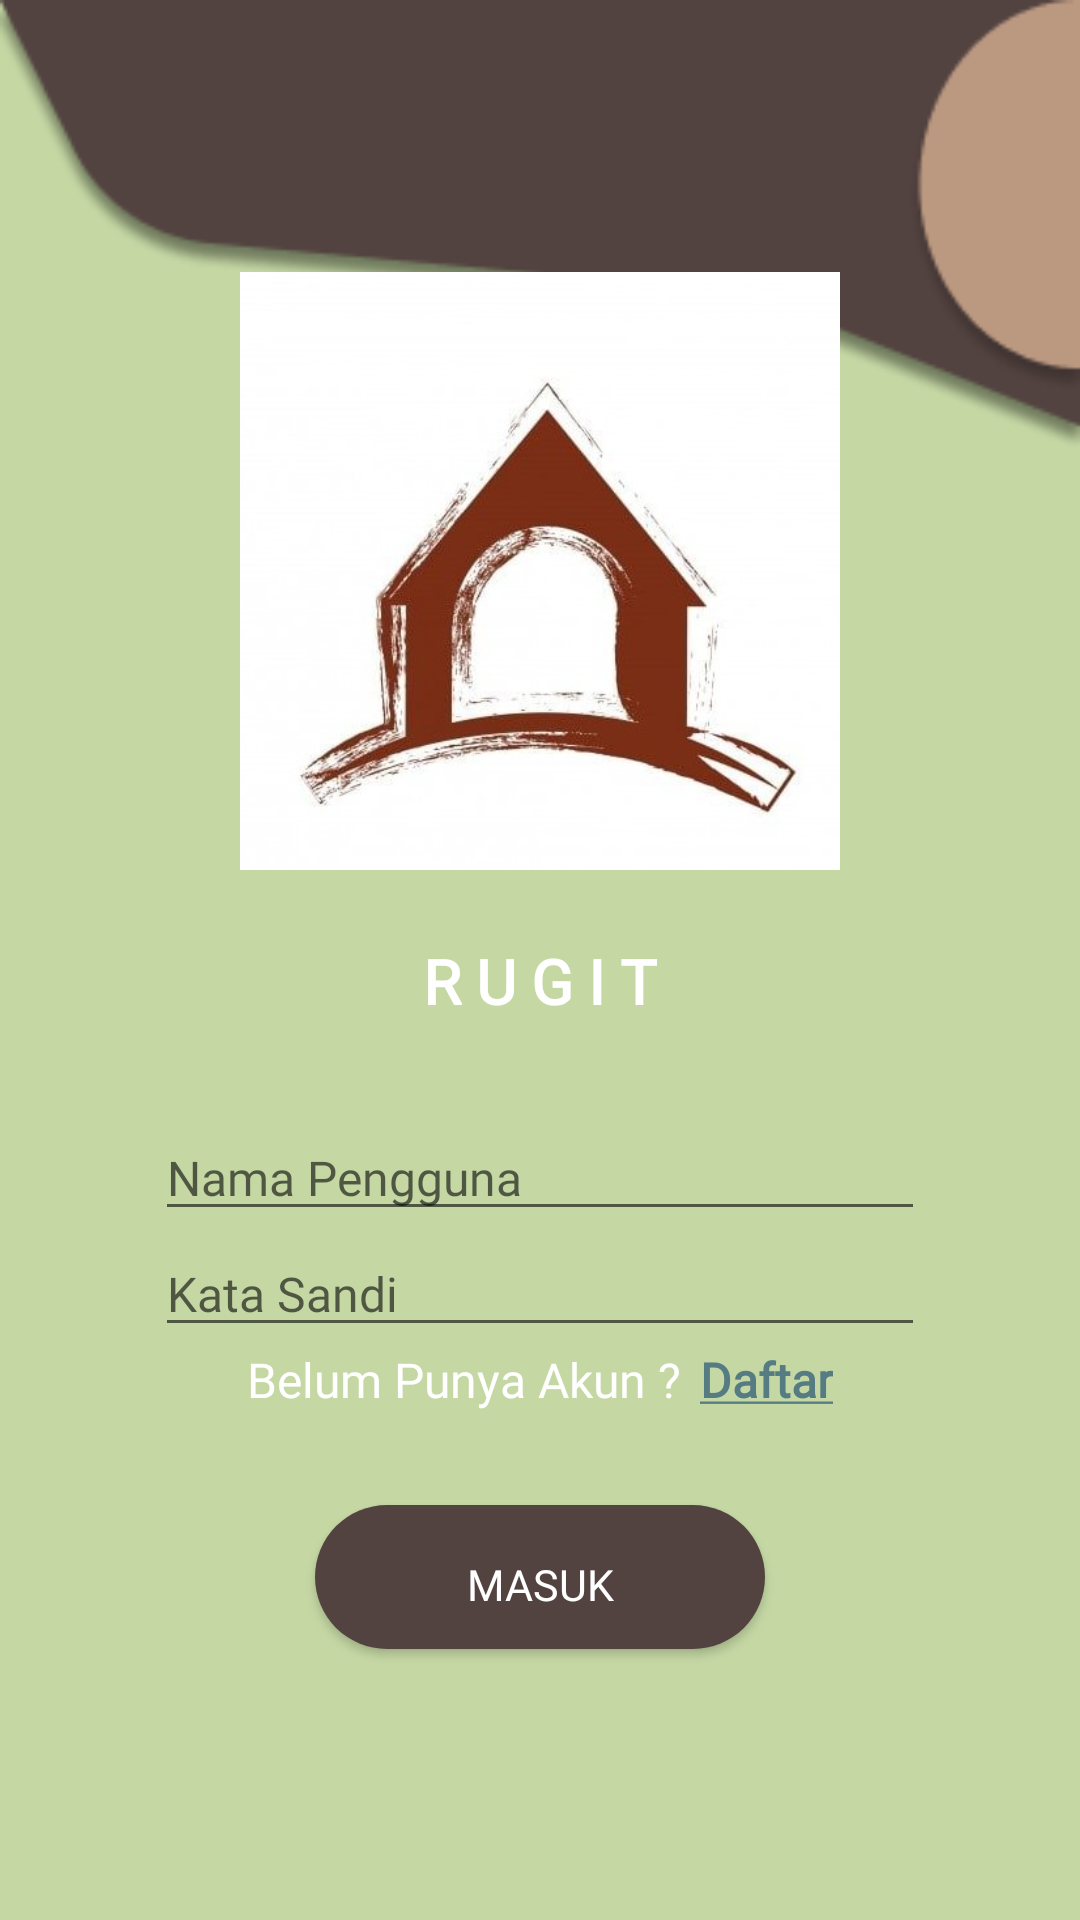

Produce the Android XML layout that renders to this screen, including the resource entries it uses.
<!-- AndroidManifest.xml: application theme Theme.Rumah -->
<!-- res/layout/login.xml -->
<?xml version="1.0" encoding="utf-8"?>
<LinearLayout
    xmlns:android="http://schemas.android.com/apk/res/android"
    xmlns:app="http://schemas.android.com/apk/res-auto"
    xmlns:tools="http://schemas.android.com/tools"
    android:layout_width="match_parent"
    android:layout_height="match_parent"
    android:background="@drawable/gb"
    android:orientation="vertical"
    tools:context=".Login">

    <LinearLayout
        android:layout_width="match_parent"
        android:layout_height="match_parent"
        android:layout_gravity="center_vertical"
        android:gravity="center_vertical"
        android:orientation="vertical"
        android:padding="25pt">

        <ImageView
            android:layout_width="200dp"
            android:layout_height="200dp"
            android:layout_marginBottom="2dp"
            android:layout_gravity="center_horizontal"
            android:src="@drawable/logo"/>

        <TextView
            android:layout_width="wrap_content"
            android:layout_height="wrap_content"
            android:layout_gravity="center_horizontal"
            android:layout_marginBottom="15pt"
            android:layout_marginTop="10pt"
            android:text="R U G I T"
            android:textColor="@color/white"
            android:textSize="10pt"
            android:textStyle="bold"
            android:fontFamily="@font/poppins" />

        <EditText
            android:id="@+id/usernameLogin"
            android:layout_width="match_parent"
            android:layout_height="wrap_content"
            android:hint="Nama Pengguna"
            android:textColor="@color/white"
            android:textSize="16sp"
            android:fontFamily="@font/poppins"
            />


        <EditText
            android:id="@+id/passwordLogin"
            android:layout_width="match_parent"
            android:layout_height="wrap_content"
            android:hint="Kata Sandi"
            android:inputType="textPassword"
            android:textColor="@color/white"
            android:textSize="16sp"
            android:fontFamily="@font/poppins" />

        <LinearLayout
            android:layout_width="match_parent"
            android:layout_height="wrap_content"
            android:orientation="horizontal"
           android:gravity="center_horizontal"
            android:layout_marginBottom="15pt">
            <TextView
                android:layout_width="wrap_content"
                android:layout_height="wrap_content"
                android:text="Belum Punya Akun ?"
                android:textSize="16sp"
                android:textColor="@color/white"
                android:fontFamily="@font/poppins"/>
            <TextView
                android:layout_width="wrap_content"
                android:layout_height="wrap_content"
                android:text="@string/signUp"
                android:textColor="@color/red"
                android:textStyle="bold"
                android:textSize="16sp"
                android:layout_marginLeft="3pt"
                android:id="@+id/signUpLogin"
                android:fontFamily="@font/poppins"
                />

        </LinearLayout>
        <Button
            android:id="@+id/signInLogin"
            android:layout_width="150dp"
            android:layout_height="wrap_content"
            android:layout_gravity="center_horizontal"
            android:background="@drawable/button_rounded"
            android:text="Masuk"
            android:fontFamily="@font/poppins"
            android:paddingTop="5dp"
            android:textColor="@color/white"
            android:textSize="7pt"
            />
    </LinearLayout>

</LinearLayout>
<!-- resources referenced by this layout -->
<resources>
  <color name="red">#557B83</color>
  <color name="white">#FFFFFFFF</color>
  <!-- drawable button_rounded (drawable) -->
  <?xml version="1.0" encoding="utf-8"?>
  <shape android:shape="rectangle" xmlns:android="http://schemas.android.com/apk/res/android">
      <solid android:color="@color/brown"/>
      <corners android:radius="50dp"/>
  </shape>
  <!-- drawable gb: png bitmap (drawable-v24, 10119 bytes) -->
  <!-- drawable logo: jpg bitmap (drawable-v24, 51801 bytes) -->
  <string name="signUp"><u>Daftar</u></string>
  <style name="Theme.Rumah" parent="Theme.MaterialComponents.DayNight.NoActionBar.Bridge">
          
          <item name="colorPrimary">@color/gray</item>
          <item name="colorPrimaryVariant">@color/purple_700</item>
          <item name="colorOnPrimary">@color/white</item>
          
          <item name="colorSecondary">@color/teal_200</item>
          <item name="colorSecondaryVariant">@color/teal_700</item>
          <item name="colorOnSecondary">@color/black</item>
          
  
  
          
      </style>
  <color name="brown">#534340</color>
  <color name="gray">#C5D8A4</color>
  <color name="purple_700">#FF3700B3</color>
  <color name="teal_200">#FF03DAC5</color>
  <color name="teal_700">#FF018786</color>
  <color name="black">#FF000000</color>
</resources>
